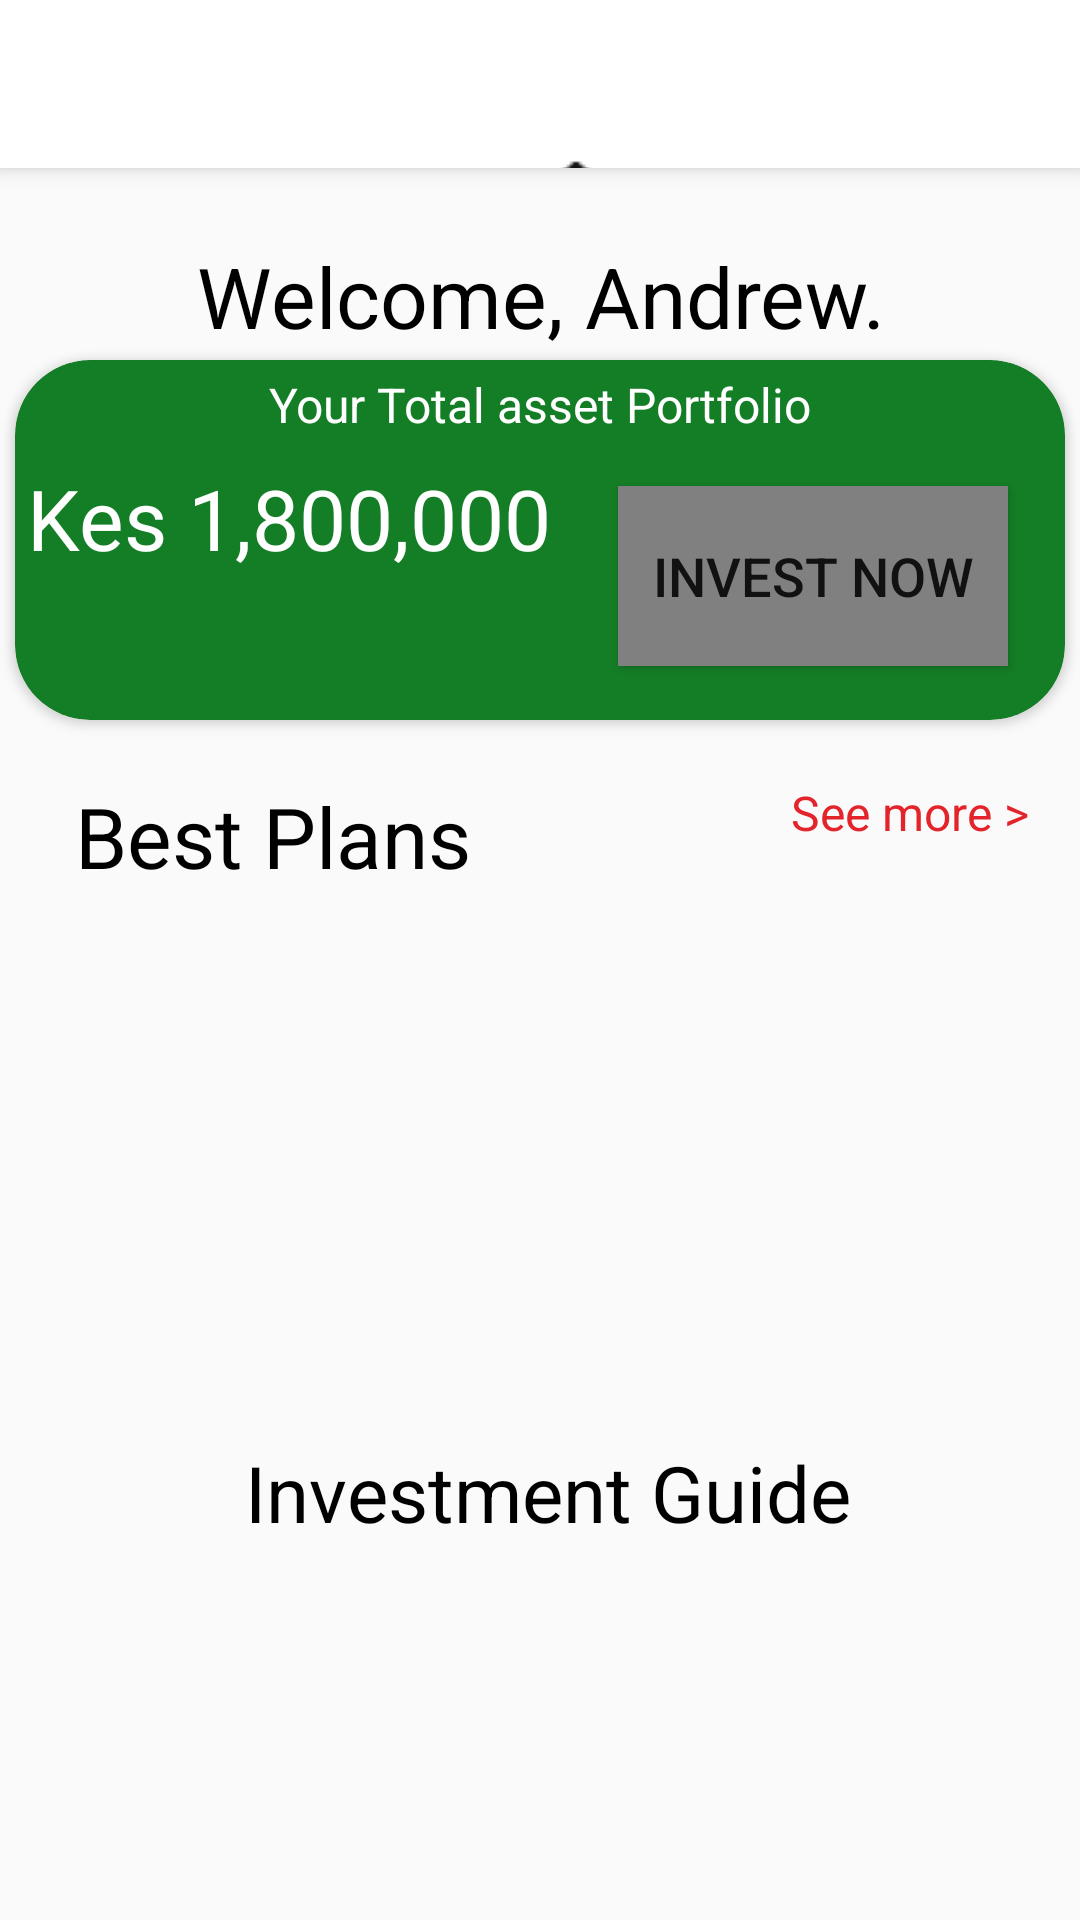

Layout XML and referenced resources for this Android screen:
<!-- AndroidManifest.xml: activity theme AppTheme.NoActionBar -->
<!-- res/layout/fragment_home.xml -->
<?xml version="1.0" encoding="utf-8"?>
<RelativeLayout
    xmlns:android="http://schemas.android.com/apk/res/android"
    xmlns:tools="http://schemas.android.com/tools"
    android:layout_width="match_parent"
    android:layout_height="match_parent"
    xmlns:app="http://schemas.android.com/apk/res-auto"
    tools:context=".Home">

    <androidx.drawerlayout.widget.DrawerLayout
        android:layout_width="match_parent"
        android:layout_height="match_parent"
        android:id="@+id/drawer_layout"
        android:fitsSystemWindows="true"
        tools:openDrawer="start"
        >
    <LinearLayout
        android:layout_width="match_parent"
        android:layout_height="match_parent"
        android:orientation="vertical">




    </LinearLayout>
    <com.google.android.material.navigation.NavigationView
        android:layout_width="wrap_content"
        android:layout_height="match_parent"
        android:id="@+id/nav_view"
        android:layout_gravity="start"
        app:headerLayout="@layout/nav_header"
        app:menu="@menu/nav_menu"
        app:itemIconTint="@color/grey"
        app:itemTextColor="@color/grey"/>

    </androidx.drawerlayout.widget.DrawerLayout>

    <androidx.appcompat.widget.Toolbar
        android:layout_width="match_parent"
        android:layout_height="56dp"
        android:id="@+id/toolbar"
        android:elevation="4dp"
        android:background="@color/white"
        android:theme="@style/ThemeOverlay.AppCompat.Dark.ActionBar"
        android:popupTheme="@style/ThemeOverlay.AppCompat.Light">
        <androidx.constraintlayout.utils.widget.ImageFilterButton
            android:id="@+id/home"
            android:layout_width="48dp"
            android:layout_height="48dp"
            android:layout_margin="40dp"
            android:src="@drawable/menu"
            android:background="@color/white"
            android:layout_marginStart="40dp"
            />

        <androidx.constraintlayout.utils.widget.ImageFilterButton
            android:id="@+id/notif"
            android:layout_width="48dp"
            android:layout_height="48dp"
            android:layout_margin="40dp"
            android:background="@color/white"
            android:src="@drawable/notif"
            android:layout_alignParentEnd="true"
            />


    </androidx.appcompat.widget.Toolbar>



     <TextView
         android:id="@+id/headert"
         android:layout_marginTop="80dp"
         android:textAlignment="center"
         android:layout_width="match_parent"
         android:layout_height="wrap_content"
         android:text="Welcome, Andrew."
         android:textSize="28sp"
         android:textColor="@color/black"
         />


     <androidx.cardview.widget.CardView
         android:layout_width="350dp"
         android:layout_height="120dp"
         android:layout_marginTop="120dp"
         android:layout_centerHorizontal="true"
         android:padding="4dp"
         android:layout_gravity="center"
         app:cardBackgroundColor="@color/green"
         app:cardCornerRadius="25dp">
      <androidx.constraintlayout.widget.ConstraintLayout
          android:padding="4dp"
          android:layout_width="match_parent"
          android:layout_height="match_parent">

         <TextView
             android:id="@+id/AssetWel"
             android:layout_width="match_parent"
             android:layout_height="match_parent"
             android:text="Your Total asset Portfolio"
             android:textColor="@color/white"
             android:textAlignment="center"
             android:textSize="16sp"/>

       <TextView
           android:id="@+id/assetVal"
           android:layout_width="match_parent"
           android:layout_height="match_parent"
           android:gravity="left"
           android:layout_marginTop="30dp"
           android:text="Kes 1,800,000"
           android:textColor="@color/white"
           android:textSize="28sp"
           tools:layout_editor_absoluteX="5dp"
           tools:layout_editor_absoluteY="-36dp" />

       <androidx.appcompat.widget.AppCompatButton
           android:id="@+id/investbtn"
           android:layout_width="130dp"
           android:layout_height="60dp"
           android:background="@color/grey"
           android:text="Invest now"
           android:textSize="18dp"
           app:layout_constraintBottom_toBottomOf="parent"
           app:layout_constraintEnd_toEndOf="parent"
           app:layout_constraintHorizontal_bias="0.93"
           app:layout_constraintStart_toStartOf="parent"
           app:layout_constraintTop_toTopOf="parent"
           app:shapeAppearanceOverlay="@style/RoundCorner"
           app:layout_constraintVertical_bias="0.733"
           tools:ignore="MissingConstraints"

           />


      </androidx.constraintlayout.widget.ConstraintLayout>
     </androidx.cardview.widget.CardView>

     <TextView
         android:id="@+id/dealsT"
         android:layout_width="wrap_content"
         android:layout_height="wrap_content"
         android:text="Best Plans"
         android:layout_marginTop="260dp"
         android:layout_marginLeft="25dp"
         android:textColor="@color/black"
         android:textSize="28sp"/>

     <TextView
         android:id="@+id/deals"
         android:layout_width="90dp"
         android:layout_height="34dp"
         android:layout_alignParentEnd="true"
         android:layout_marginTop="260dp"
         android:layout_marginEnd="12dp"
         android:text="See more >"
         android:textColor="@color/red"
         android:textSize="16dp"
         android:textAlignment="center"/>


     <androidx.recyclerview.widget.RecyclerView
         android:id="@+id/asscards"
         android:layout_width="match_parent"
         android:layout_height="wrap_content"
         android:layout_marginTop="300dp"
         />

     <TextView
         android:id="@id/title"
         android:layout_width="match_parent"
         android:layout_height="40dp"
         android:layout_marginLeft="5dp"
         android:text="Investment Guide"
         android:layout_marginTop="480dp"
         android:textAlignment="center"
         android:textColor="@color/black"
         android:textSize="26dp" />

     <androidx.recyclerview.widget.RecyclerView
         android:id="@+id/invguide"
         android:layout_width="match_parent"
         android:layout_height="match_parent"
         android:layout_marginTop="520dp"
         />



</RelativeLayout>
<!-- res/layout/nav_header.xml (included above) -->
<?xml version="1.0" encoding="utf-8"?>
<LinearLayout
    xmlns:android="http://schemas.android.com/apk/res/android"
    android:orientation="vertical"
    android:layout_width="match_parent"
    android:layout_height="176dp"
    android:gravity="bottom"
    android:padding="16dp"
    android:theme="@style/ThemeOverlay.AppCompat.Dark">
    <ImageView
        android:layout_width="wrap_content"
        android:layout_height="wrap_content"
        android:src="@drawable/splash_logo"/>

</LinearLayout>
<!-- resources referenced by this layout -->
<resources>
  <color name="black">#FF000000</color>
  <color name="green">#147E26</color>
  <color name="grey">#808080</color>
  <color name="red">#E3242B</color>
  <color name="white">#FFFFFFFF</color>
  <!-- drawable menu: png bitmap (drawable, 152 bytes) -->
  <!-- drawable notif: png bitmap (drawable, 554 bytes) -->
  <!-- drawable splash_logo: png bitmap (drawable, 41989 bytes) -->
  <style name="RoundCorner" parent="">
          <item name="cornerFamily">rounded</item>
          <item name="cornerSize">10dp</item>
          <item name="color">@color/white</item>
  </style>
  <style name="AppTheme.NoActionBar">
          <item name="windowActionBar">false</item>
          <item name="windowNoTitle">true</item>
      </style>
</resources>
